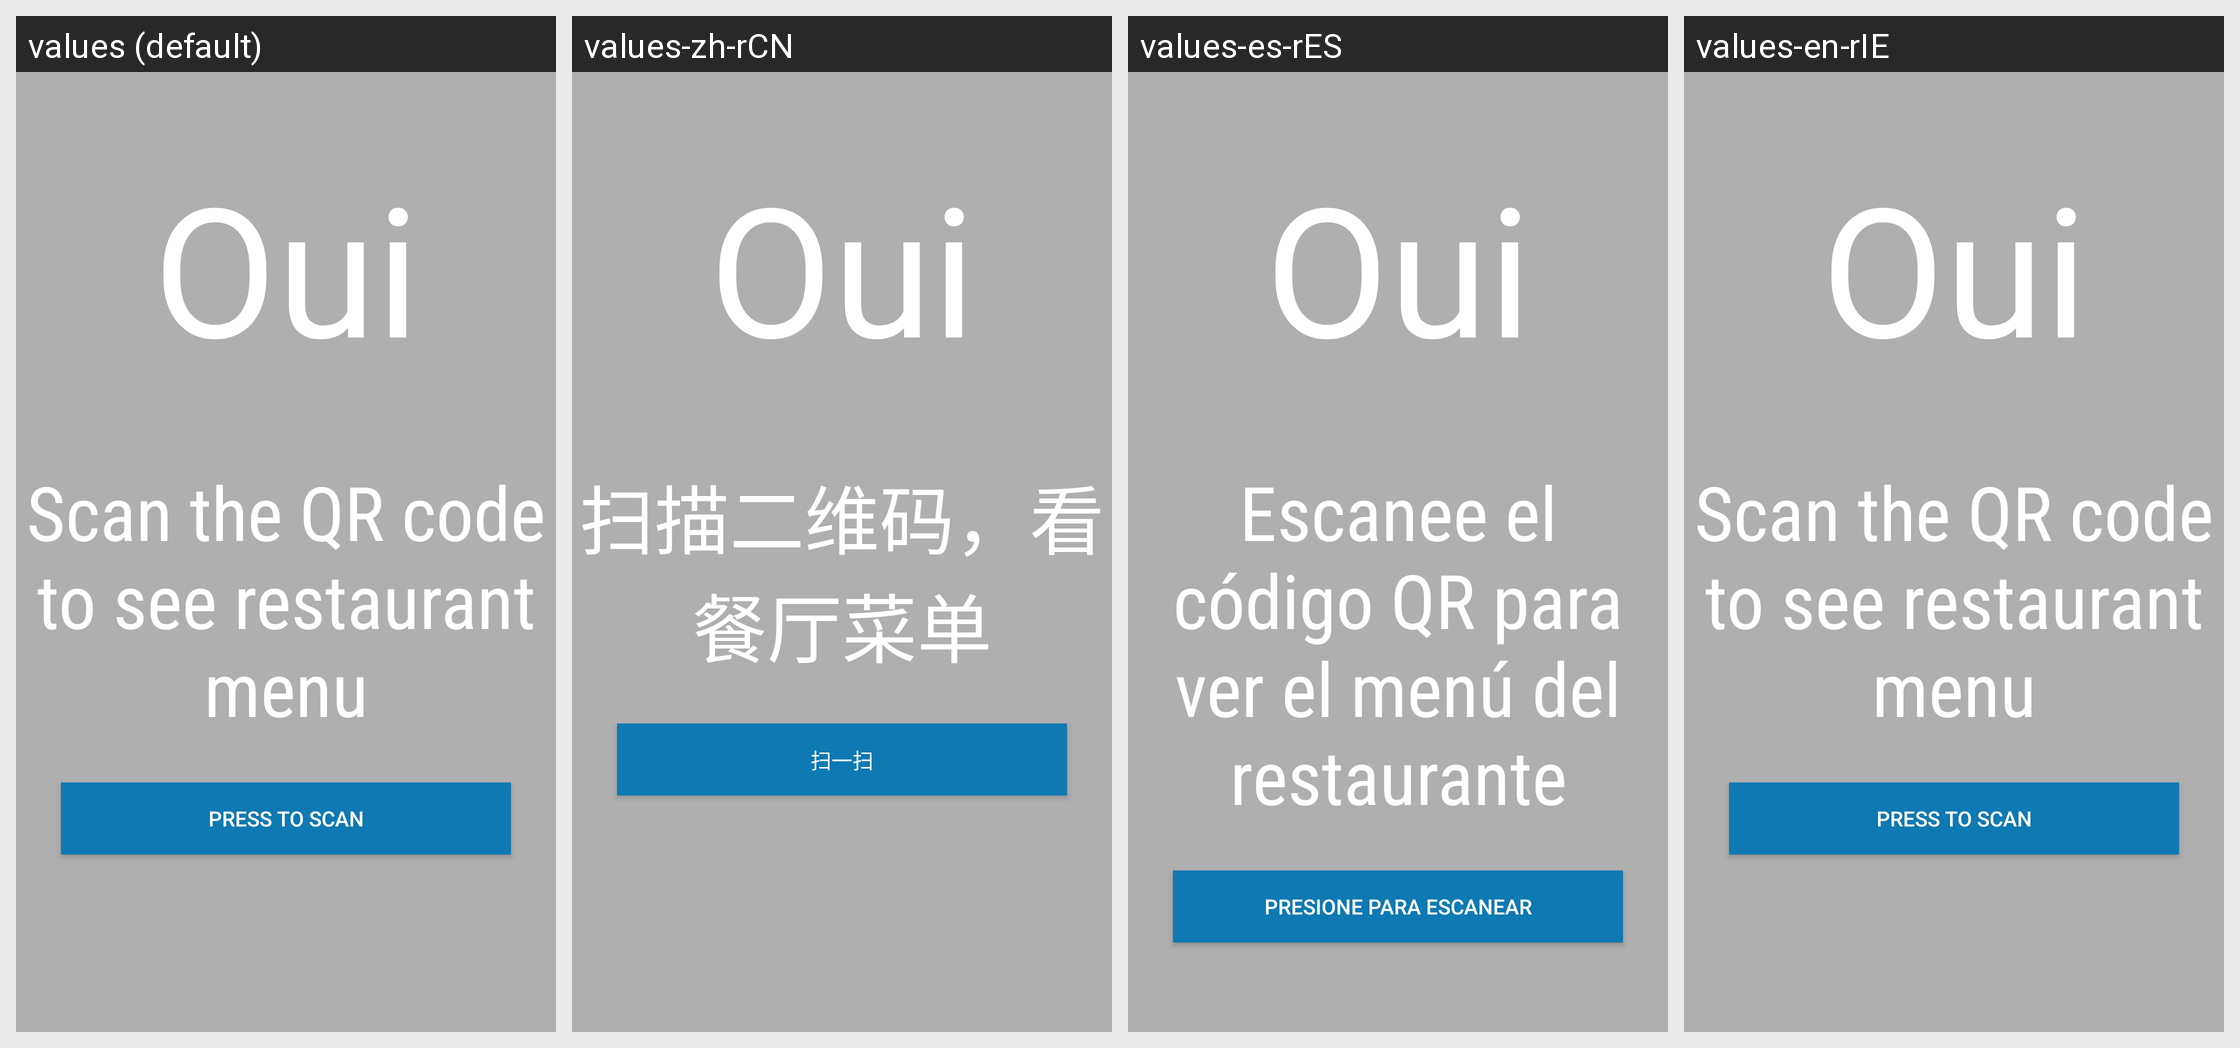

For this localized Android screen grid, give each drawn string resource with its value in every locale shown.
Android screen res/layout/activity_scan.xml rendered under 4 locales, left to right: values (default), values-zh-rCN, values-es-rES, values-en-rIE. Device: Nexus 5 (rendered at 1080×1920; each locale shown at half size, 540×960, under a caption strip naming it); theme AppTheme.
Strings drawn on this screen, with the default value and each locale's value (text and hints the layout hard-codes, and strings that could not be matched under every locale, appear in the picture but are not listed):

app_name
  values: Oui
  values-zh-rCN: Oui
  values-es-rES: Oui
  values-en-rIE: Oui

scanDesc
  values: Scan the QR code to see restaurant menu
  values-zh-rCN: 扫描二维码，看餐厅菜单
  values-es-rES: Escanee el código QR para ver el menú del restaurante
  values-en-rIE: Scan the QR code to see restaurant menu

scanbtn
  values: Press to scan
  values-zh-rCN: 扫一扫
  values-es-rES: Presione para escanear
  values-en-rIE: Press to scan
